Image classification data set "images" (maso0310/quality_selector_game on GitHub). Class labels (2): diseased, healthy.

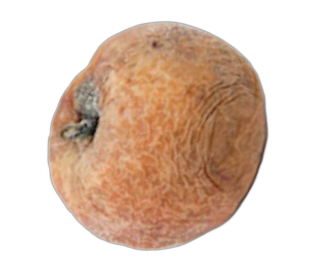
Label: diseased

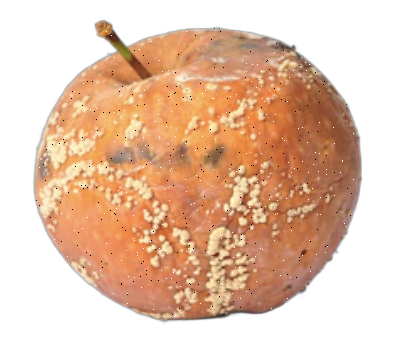
Label: diseased

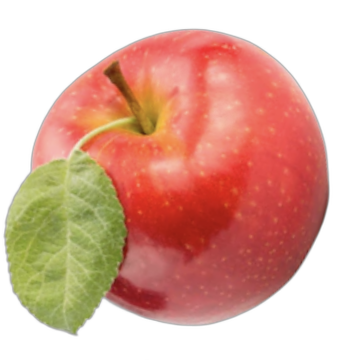
Label: healthy

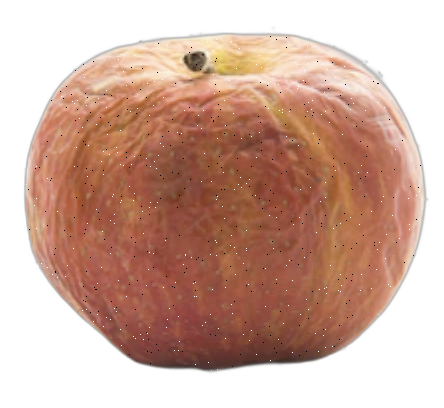
Label: diseased

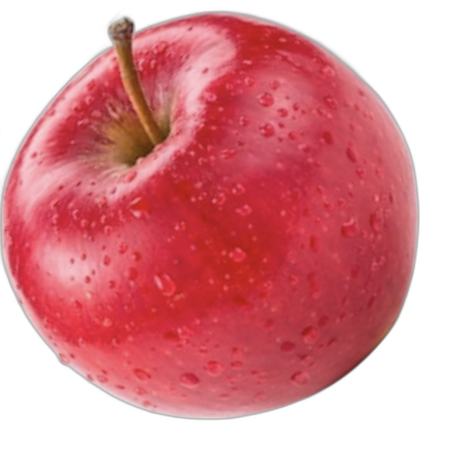
Label: healthy

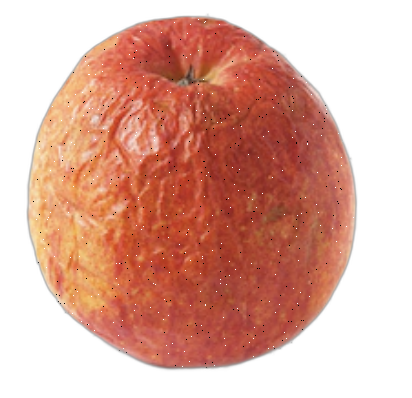
Label: diseased
